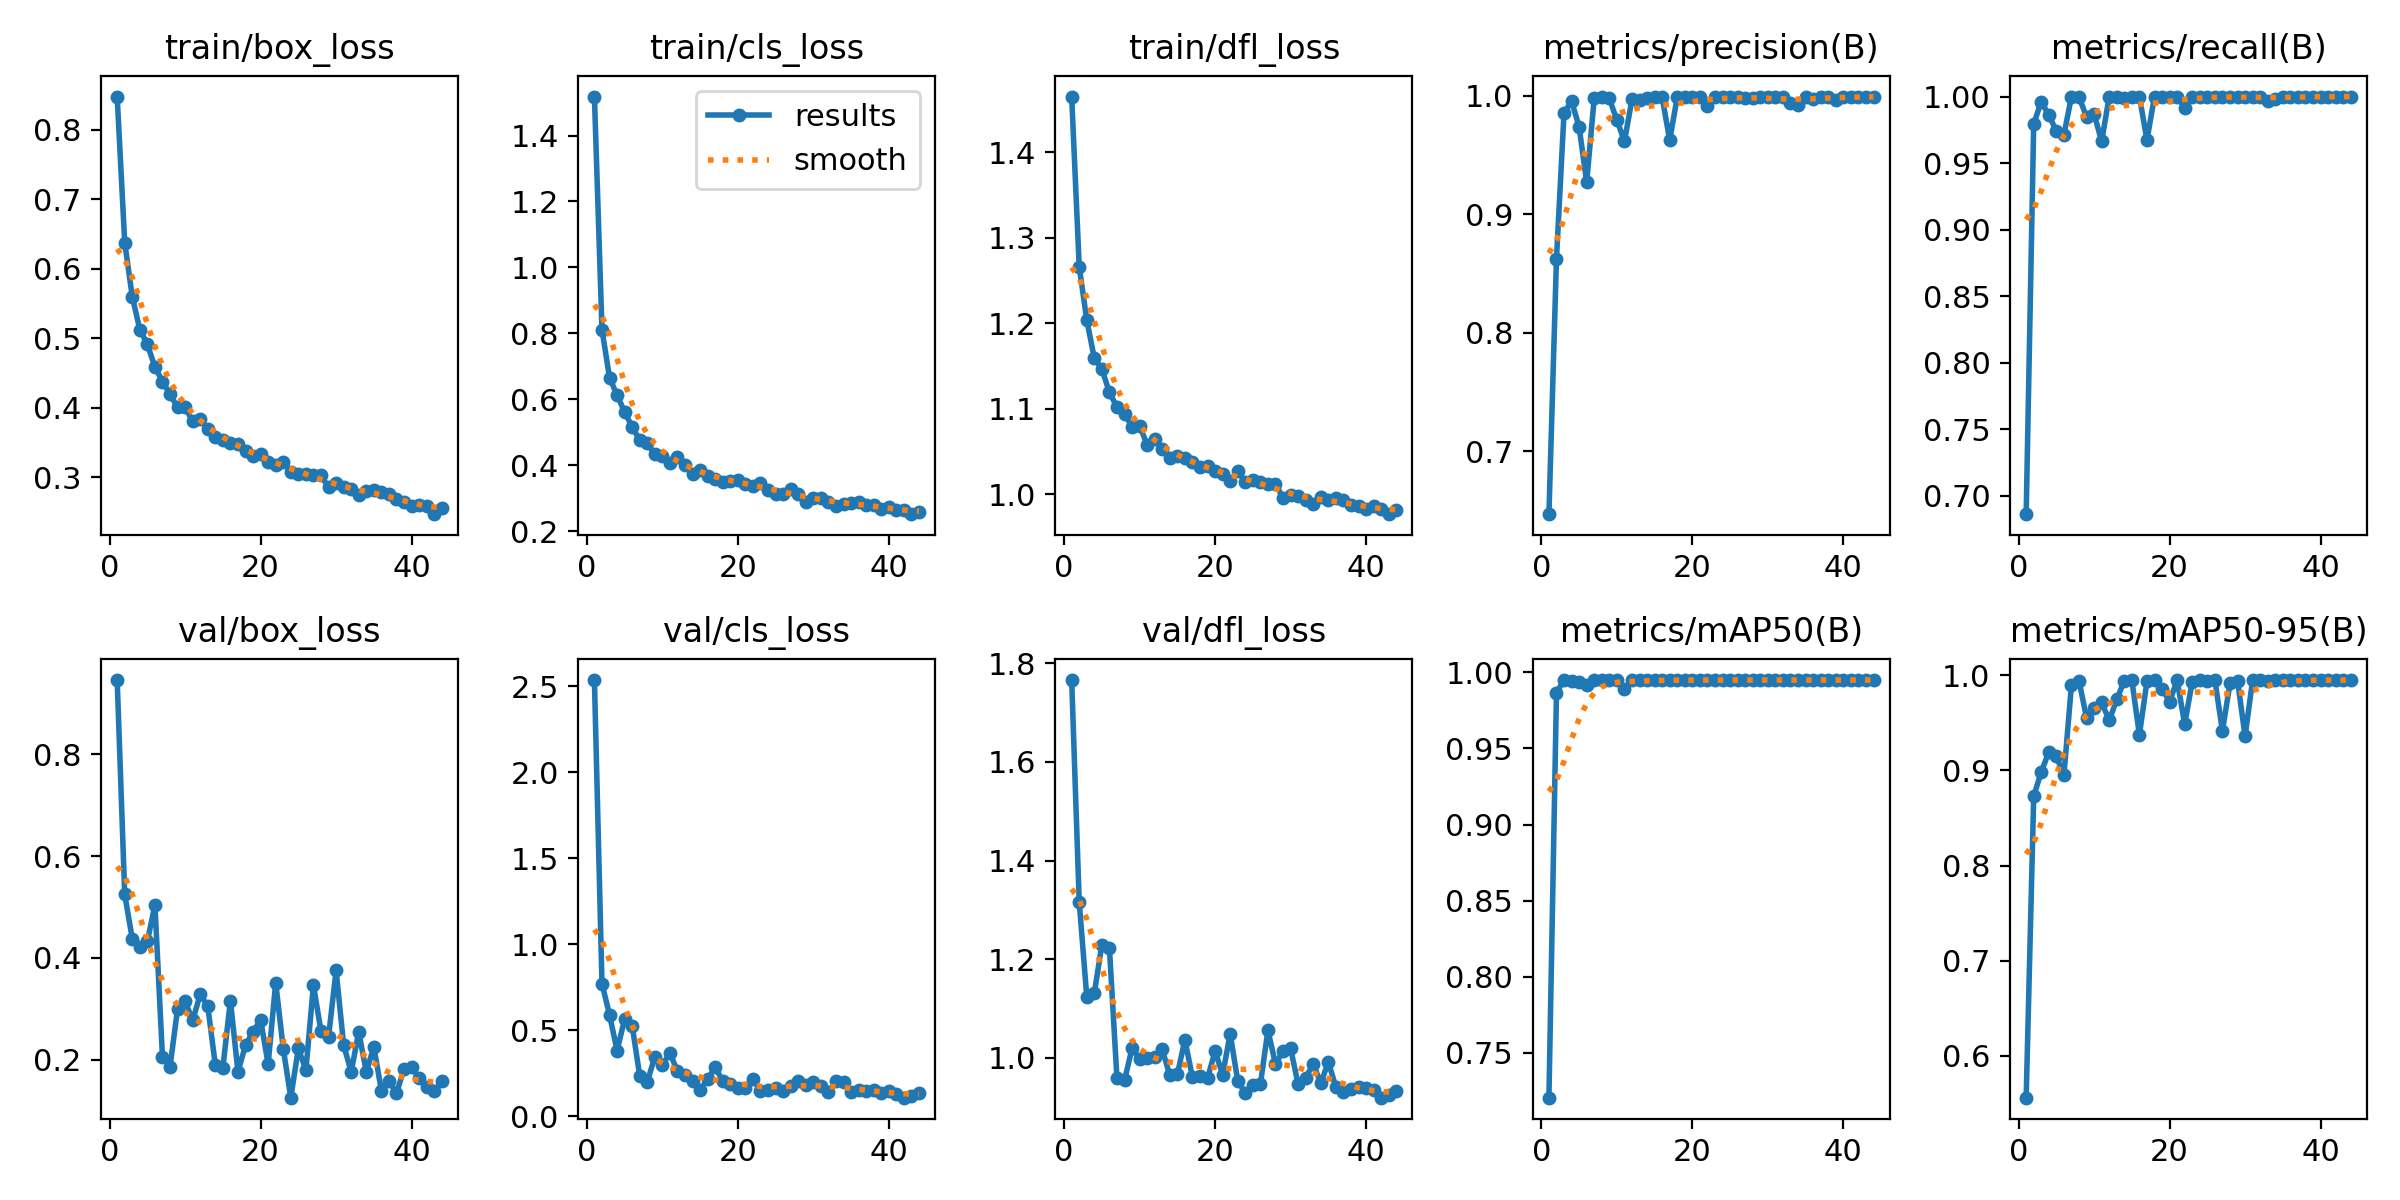

Values plotted in this chart, from the file beside it:
epoch, time, train/box_loss, train/cls_loss, train/dfl_loss, metrics/precision(B), metrics/recall(B), metrics/mAP50(B), metrics/mAP50-95(B), val/box_loss, val/cls_loss, val/dfl_loss, lr/pg0, lr/pg1, lr/pg2
1, 110.3, 0.8479, 1.518, 1.465, 0.6468, 0.6863, 0.7204, 0.556, 0.9456, 2.537, 1.766, 0.0003312, 0.0003312, 0.06721
2, 221.2, 0.6376, 0.8117, 1.266, 0.8626, 0.9797, 0.9867, 0.8729, 0.5245, 0.7714, 1.315, 0.0006643, 0.0006643, 0.03421
3, 308.6, 0.5597, 0.6659, 1.204, 0.9857, 0.9961, 0.995, 0.8985, 0.4376, 0.59, 1.124, 0.0009969, 0.0009969, 0.001213
4, 387.4, 0.5124, 0.6125, 1.159, 0.9957, 0.9861, 0.9946, 0.9192, 0.421, 0.3823, 1.131, 0.0009978, 0.0009978, 0.0009978
5, 448.7, 0.4912, 0.5621, 1.146, 0.974, 0.974, 0.994, 0.9148, 0.4325, 0.5645, 1.229, 0.0009961, 0.0009961, 0.0009961
6, 513.9, 0.4585, 0.5164, 1.119, 0.927, 0.9713, 0.992, 0.8951, 0.5039, 0.5265, 1.222, 0.0009938, 0.0009938, 0.0009938
7, 574.6, 0.4376, 0.4764, 1.102, 0.9981, 1, 0.995, 0.9901, 0.2054, 0.2352, 0.9577, 0.0009911, 0.0009911, 0.0009911
8, 635.1, 0.4194, 0.4664, 1.094, 0.9987, 0.9998, 0.995, 0.9943, 0.1858, 0.1999, 0.9539, 0.000988, 0.000988, 0.000988
9, 695.8, 0.4006, 0.4336, 1.079, 0.9979, 0.9846, 0.995, 0.9551, 0.3, 0.3455, 1.019, 0.0009843, 0.0009843, 0.0009843
10, 756, 0.4004, 0.4291, 1.08, 0.9797, 0.9868, 0.9949, 0.9654, 0.3148, 0.2983, 0.9975, 0.0009801, 0.0009801, 0.0009801
11, 816.2, 0.3803, 0.4073, 1.058, 0.9616, 0.9663, 0.9891, 0.9715, 0.277, 0.3675, 0.9993, 0.0009755, 0.0009755, 0.0009755
12, 876.5, 0.3831, 0.4253, 1.065, 0.9971, 1, 0.995, 0.9525, 0.3281, 0.2613, 1.001, 0.0009704, 0.0009704, 0.0009704
13, 936.7, 0.3694, 0.3996, 1.053, 0.9964, 1, 0.995, 0.9746, 0.3052, 0.2393, 1.016, 0.0009649, 0.0009649, 0.0009649
14, 996.8, 0.3574, 0.3735, 1.043, 0.9985, 0.9992, 0.995, 0.9943, 0.1898, 0.2049, 0.9639, 0.0009589, 0.0009589, 0.0009589
15, 1057, 0.3529, 0.3856, 1.044, 0.9994, 1, 0.995, 0.9947, 0.1842, 0.1518, 0.9659, 0.0009524, 0.0009524, 0.0009524
16, 1118, 0.3496, 0.3665, 1.042, 0.9989, 1, 0.995, 0.9375, 0.316, 0.2163, 1.036, 0.0009455, 0.0009455, 0.0009455
17, 1178, 0.3474, 0.3571, 1.038, 0.9627, 0.9674, 0.9948, 0.9937, 0.1762, 0.2847, 0.9599, 0.0009382, 0.0009382, 0.0009382
18, 1238, 0.3382, 0.3497, 1.031, 0.9991, 1, 0.995, 0.9947, 0.2281, 0.2044, 0.9626, 0.0009304, 0.0009304, 0.0009304
19, 1298, 0.3306, 0.3537, 1.033, 0.9991, 1, 0.995, 0.986, 0.255, 0.1863, 0.9583, 0.0009222, 0.0009222, 0.0009222
20, 1358, 0.3326, 0.3558, 1.028, 0.9992, 1, 0.995, 0.9723, 0.2781, 0.1627, 1.013, 0.0009135, 0.0009135, 0.0009135
21, 1419, 0.322, 0.3437, 1.024, 0.9991, 1, 0.995, 0.9947, 0.1913, 0.1668, 0.9654, 0.0009045, 0.0009045, 0.0009045
22, 1479, 0.3169, 0.3388, 1.015, 0.9912, 0.9917, 0.995, 0.9487, 0.3512, 0.2187, 1.048, 0.0008951, 0.0008951, 0.0008951
23, 1539, 0.3225, 0.3473, 1.027, 0.9993, 1, 0.995, 0.9932, 0.2216, 0.1439, 0.9523, 0.0008853, 0.0008853, 0.0008853
24, 1599, 0.3078, 0.3262, 1.014, 0.9989, 1, 0.995, 0.995, 0.1253, 0.1528, 0.9284, 0.0008751, 0.0008751, 0.0008751
25, 1659, 0.3052, 0.3137, 1.016, 0.9995, 1, 0.995, 0.9944, 0.222, 0.1671, 0.9437, 0.0008645, 0.0008645, 0.0008645
26, 1719, 0.3043, 0.3145, 1.015, 0.999, 1, 0.995, 0.9946, 0.1798, 0.1482, 0.9462, 0.0008536, 0.0008536, 0.0008536
27, 1780, 0.3027, 0.3279, 1.012, 0.9985, 1, 0.995, 0.9416, 0.3465, 0.176, 1.055, 0.0008423, 0.0008423, 0.0008423
28, 1840, 0.3026, 0.3134, 1.012, 0.9979, 1, 0.995, 0.9914, 0.2558, 0.2061, 0.9867, 0.0008307, 0.0008307, 0.0008307
29, 1900, 0.2856, 0.2889, 0.9956, 0.9987, 0.9994, 0.995, 0.9944, 0.245, 0.1812, 1.013, 0.0008187, 0.0008187, 0.0008187
30, 1960, 0.2912, 0.3015, 0.9989, 0.9988, 1, 0.995, 0.9359, 0.3751, 0.1977, 1.019, 0.0008065, 0.0008065, 0.0008065
31, 2021, 0.2851, 0.3013, 0.9981, 0.9995, 1, 0.995, 0.995, 0.2291, 0.1745, 0.9457, 0.0007939, 0.0007939, 0.0007939
32, 2081, 0.2823, 0.2903, 0.993, 0.9993, 1, 0.995, 0.995, 0.1757, 0.1383, 0.9588, 0.000781, 0.000781, 0.000781
33, 2141, 0.2737, 0.2782, 0.9885, 0.9937, 0.9969, 0.995, 0.994, 0.2546, 0.2045, 0.9874, 0.0007679, 0.0007679, 0.0007679
34, 2201, 0.2793, 0.2829, 0.9965, 0.992, 0.998, 0.995, 0.9946, 0.176, 0.1967, 0.9477, 0.0007545, 0.0007545, 0.0007545
35, 2262, 0.2813, 0.2853, 0.9929, 0.9994, 1, 0.995, 0.9947, 0.2248, 0.1397, 0.9912, 0.0007409, 0.0007409, 0.0007409
36, 2322, 0.2793, 0.2886, 0.9955, 0.9973, 0.9998, 0.995, 0.9948, 0.1394, 0.1537, 0.94, 0.000727, 0.000727, 0.000727
37, 2382, 0.2759, 0.2808, 0.9927, 0.9994, 1, 0.995, 0.995, 0.1573, 0.1445, 0.93, 0.0007129, 0.0007129, 0.0007129
38, 2443, 0.2688, 0.2795, 0.9879, 0.9995, 1, 0.995, 0.9948, 0.1345, 0.1532, 0.9353, 0.0006986, 0.0006986, 0.0006986
39, 2503, 0.2648, 0.2679, 0.9865, 0.9968, 0.9998, 0.995, 0.9948, 0.1811, 0.1376, 0.9397, 0.0006841, 0.0006841, 0.0006841
40, 2563, 0.2577, 0.2748, 0.9827, 0.9994, 0.9999, 0.995, 0.995, 0.1849, 0.1496, 0.939, 0.0006694, 0.0006694, 0.0006694
41, 2623, 0.2606, 0.2639, 0.9861, 0.9993, 1, 0.995, 0.995, 0.164, 0.1307, 0.9338, 0.0006545, 0.0006545, 0.0006545
42, 2683, 0.258, 0.2636, 0.9826, 0.9993, 1, 0.995, 0.995, 0.146, 0.1079, 0.9187, 0.0006395, 0.0006395, 0.0006395
43, 2743, 0.2467, 0.2519, 0.9767, 0.9994, 1, 0.995, 0.995, 0.138, 0.1163, 0.9245, 0.0006243, 0.0006243, 0.0006243
44, 2804, 0.2561, 0.258, 0.9818, 0.9994, 1, 0.995, 0.995, 0.158, 0.1354, 0.9328, 0.0006091, 0.0006091, 0.0006091
